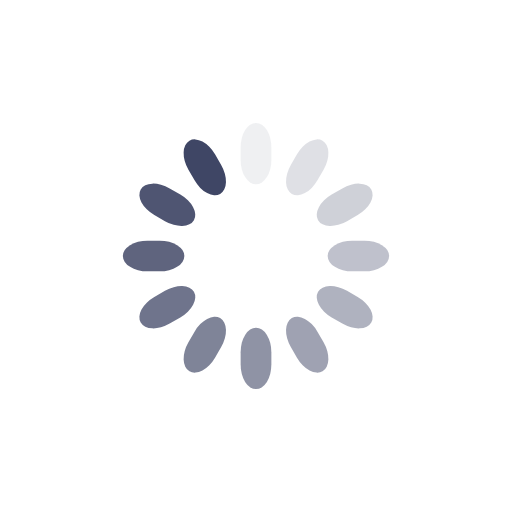
t = 0.00 s
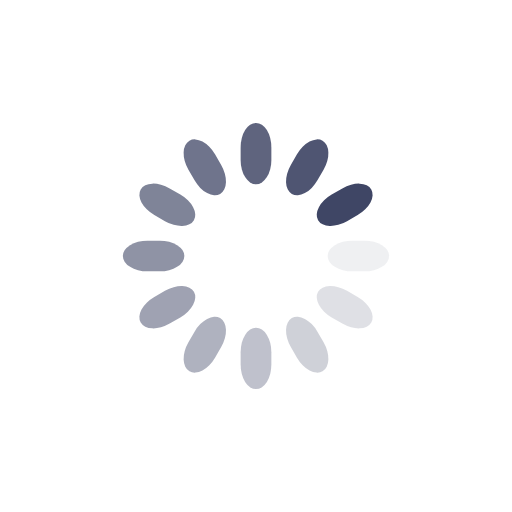
t = 0.25 s
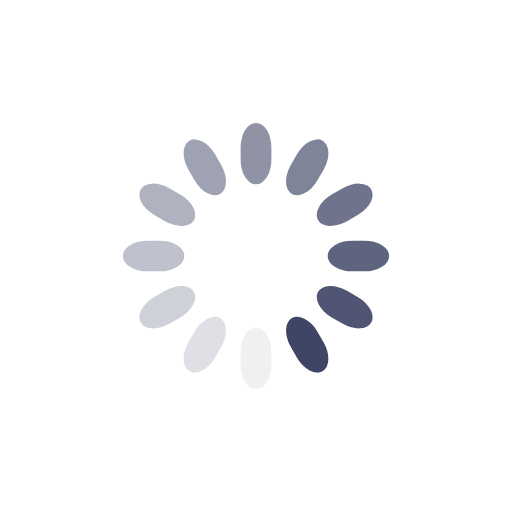
t = 0.50 s
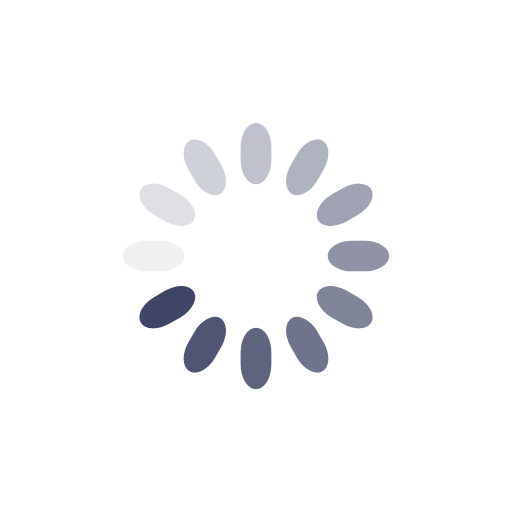
t = 0.75 s

The animated SVG that drew these frames (rendered in a browser with its animation timeline set to each time). Animation: 12 SMIL elements (animate=12); one cycle of 1.00 s, repeats indefinitely.

<svg class="lds-spinner" width="200px"  height="200px"  xmlns="http://www.w3.org/2000/svg" xmlns:xlink="http://www.w3.org/1999/xlink" viewBox="0 0 100 100" preserveAspectRatio="xMidYMid" style="background: none;"><g transform="rotate(0 50 50)">
  <rect x="47" y="24" rx="9.4" ry="4.8" width="6" height="12" fill="#3f4665">
    <animate attributeName="opacity" values="1;0" keyTimes="0;1" dur="1s" begin="-0.9166666666666666s" repeatCount="indefinite"></animate>
  </rect>
</g><g transform="rotate(30 50 50)">
  <rect x="47" y="24" rx="9.4" ry="4.8" width="6" height="12" fill="#3f4665">
    <animate attributeName="opacity" values="1;0" keyTimes="0;1" dur="1s" begin="-0.8333333333333334s" repeatCount="indefinite"></animate>
  </rect>
</g><g transform="rotate(60 50 50)">
  <rect x="47" y="24" rx="9.4" ry="4.8" width="6" height="12" fill="#3f4665">
    <animate attributeName="opacity" values="1;0" keyTimes="0;1" dur="1s" begin="-0.75s" repeatCount="indefinite"></animate>
  </rect>
</g><g transform="rotate(90 50 50)">
  <rect x="47" y="24" rx="9.4" ry="4.8" width="6" height="12" fill="#3f4665">
    <animate attributeName="opacity" values="1;0" keyTimes="0;1" dur="1s" begin="-0.6666666666666666s" repeatCount="indefinite"></animate>
  </rect>
</g><g transform="rotate(120 50 50)">
  <rect x="47" y="24" rx="9.4" ry="4.8" width="6" height="12" fill="#3f4665">
    <animate attributeName="opacity" values="1;0" keyTimes="0;1" dur="1s" begin="-0.5833333333333334s" repeatCount="indefinite"></animate>
  </rect>
</g><g transform="rotate(150 50 50)">
  <rect x="47" y="24" rx="9.4" ry="4.8" width="6" height="12" fill="#3f4665">
    <animate attributeName="opacity" values="1;0" keyTimes="0;1" dur="1s" begin="-0.5s" repeatCount="indefinite"></animate>
  </rect>
</g><g transform="rotate(180 50 50)">
  <rect x="47" y="24" rx="9.4" ry="4.8" width="6" height="12" fill="#3f4665">
    <animate attributeName="opacity" values="1;0" keyTimes="0;1" dur="1s" begin="-0.4166666666666667s" repeatCount="indefinite"></animate>
  </rect>
</g><g transform="rotate(210 50 50)">
  <rect x="47" y="24" rx="9.4" ry="4.8" width="6" height="12" fill="#3f4665">
    <animate attributeName="opacity" values="1;0" keyTimes="0;1" dur="1s" begin="-0.3333333333333333s" repeatCount="indefinite"></animate>
  </rect>
</g><g transform="rotate(240 50 50)">
  <rect x="47" y="24" rx="9.4" ry="4.8" width="6" height="12" fill="#3f4665">
    <animate attributeName="opacity" values="1;0" keyTimes="0;1" dur="1s" begin="-0.25s" repeatCount="indefinite"></animate>
  </rect>
</g><g transform="rotate(270 50 50)">
  <rect x="47" y="24" rx="9.4" ry="4.8" width="6" height="12" fill="#3f4665">
    <animate attributeName="opacity" values="1;0" keyTimes="0;1" dur="1s" begin="-0.16666666666666666s" repeatCount="indefinite"></animate>
  </rect>
</g><g transform="rotate(300 50 50)">
  <rect x="47" y="24" rx="9.4" ry="4.8" width="6" height="12" fill="#3f4665">
    <animate attributeName="opacity" values="1;0" keyTimes="0;1" dur="1s" begin="-0.08333333333333333s" repeatCount="indefinite"></animate>
  </rect>
</g><g transform="rotate(330 50 50)">
  <rect x="47" y="24" rx="9.4" ry="4.8" width="6" height="12" fill="#3f4665">
    <animate attributeName="opacity" values="1;0" keyTimes="0;1" dur="1s" begin="0s" repeatCount="indefinite"></animate>
  </rect>
</g></svg>